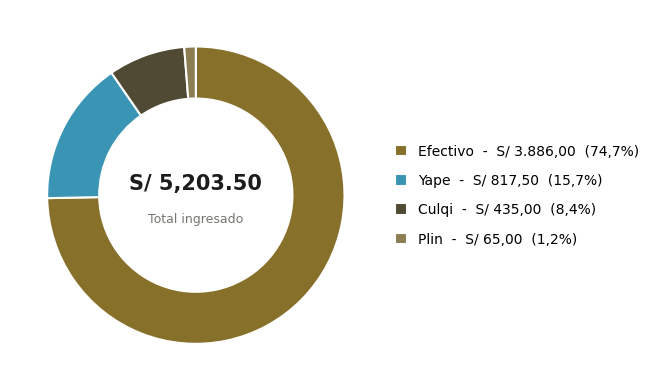

Write Python code to recreate this figure. (Note: this script raises an exception after producing the figure.)
# Donut chart: desglose de ingresos por metodo de pago (auditoria CREARD)
import matplotlib.font_manager as fm
fm.fontManager.addfont('/usr/share/fonts/truetype/dejavu/DejaVuSans.ttf')

import matplotlib.pyplot as plt
plt.rcParams['font.sans-serif'] = ['DejaVu Sans']
plt.rcParams['axes.unicode_minus'] = False

# Datos (produccion, 10-sep-2026)
labels = ['Efectivo', 'Yape', 'Culqi', 'Plin']
values = [3886.00, 817.50, 435.00, 65.00]
total = sum(values)
# Colores cascade: ACCENT, ACCENT_2, HEADER_FILL, ICON
colors_ = ['#87702a', '#3a95b4', '#504933', '#8c7e52']

fig, ax = plt.subplots(figsize=(7.4, 3.8), dpi=200, constrained_layout=True)

# Donut: hole 65% (wedgeprops width=0.35), sin etiquetas sobre el grafico (estrategia C)
wedges, _ = ax.pie(
    values, colors=colors_, startangle=90, counterclock=False,
    wedgeprops=dict(width=0.35, edgecolor='white', linewidth=1.5),
)
ax.text(0, 0.08, 'S/ 5,203.50', ha='center', va='center',
        fontsize=15, fontweight='bold', color='#1c1c1a')
ax.text(0, -0.16, 'Total ingresado', ha='center', va='center',
        fontsize=9, color='#78766f')
ax.set(aspect='equal')

# Leyenda rica a la derecha (sin borde, marcadores circulares)
legend_labels = [
    f'{l}  -  S/ {v:,.2f}  ({v/total*100:.1f}%)'.replace(',', '@').replace('.', ',').replace('@', '.')
    for l, v in zip(labels, values)
]
ax.legend(wedges, legend_labels, loc='center left', bbox_to_anchor=(1.02, 0.5),
          frameon=False, fontsize=10, handlelength=0.9, handleheight=0.9,
          borderaxespad=0, labelspacing=1.1)

fig.savefig('/home/z/my-project/scripts/audit_donut_metodo.png', facecolor='white')
print('OK donut guardado')
